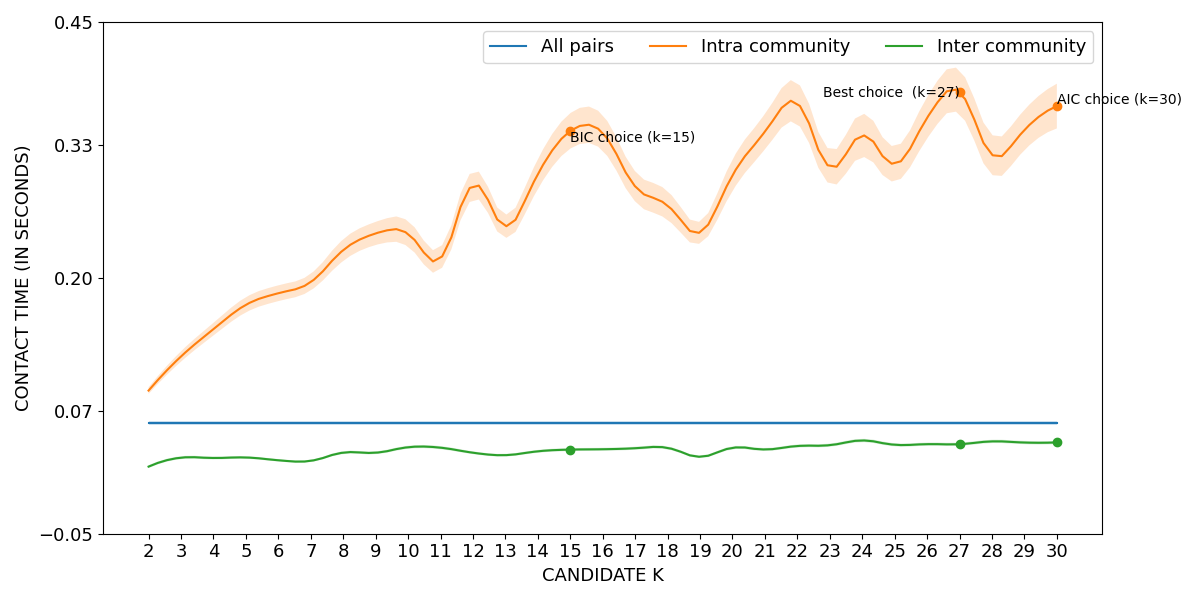

The table this chart was drawn from, first rows:
curve, all_pairs, k=2|intra_community, k=3|intra_community, k=4|intra_community, k=5|intra_community, k=6|intra_community, k=7|intra_community, k=8|intra_community, k=9|intra_community, k=10|intra_community, k=11|intra_community, k=12|intra_community, k=13|intra_community, k=14|intra_community, k=15|intra_community, k=16|intra_community, k=17|intra_community, k=18|intra_community, k=19|intra_community, k=20|intra_community, k=21|intra_community, k=22|intra_community, k=23|intra_community
lower, 0.05578, 0.08662, 0.1182, 0.1437, 0.1663, 0.1773, 0.1877, 0.2166, 0.2321, 0.2304, 0.208, 0.2768, 0.2392, 0.2868, 0.3263, 0.3243, 0.2746, 0.2567, 0.2336, 0.2849, 0.3256, 0.3504, 0.2916
mean, 0.05772, 0.08987, 0.1232, 0.1499, 0.1737, 0.185, 0.1959, 0.2271, 0.2434, 0.243, 0.2191, 0.2906, 0.2506, 0.3014, 0.3436, 0.3417, 0.2893, 0.2707, 0.2444, 0.3002, 0.3429, 0.3706, 0.3084
upper, 0.05967, 0.09313, 0.1283, 0.1561, 0.1811, 0.1927, 0.204, 0.2377, 0.2547, 0.2555, 0.2301, 0.3043, 0.262, 0.3159, 0.3609, 0.3591, 0.3041, 0.2847, 0.2551, 0.3156, 0.3602, 0.3908, 0.3252
